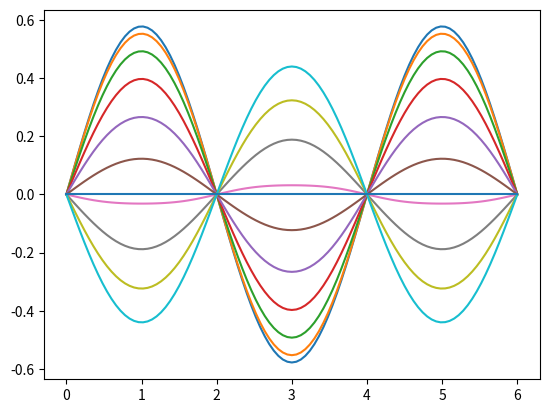

This chart was generated by the following Python code:
import numpy as np
from scipy.linalg import solve
import matplotlib.pyplot as plt


def crank_nik(temppsi):
    r=np.zeros(Nx-2,dtype=complex)
    M=np.zeros((Nx-2,Nx),dtype=complex)
    for i in range(0,Nx-2):
        r[i]=-A*(temppsi[i+2]-2*temppsi[i+1]+temppsi[i])+temppsi[i+1]
        M[i,i]=A
        M[i,i+1]=B
        M[i,i+2]=C
    M=M[:,1:-1]
    return(solve(M, r))


def initfunc():
    return np.sqrt(2/l)*np.sin(3*np.pi*x/l);

c=complex(0,1)#complex number
l=6    #length of infinite square well
Tt=1   #total time in seconds
n=101  #total number of timing points including t=0
Nx=101 #total no of grid points

x=np.linspace(0,l,Nx)
t=np.linspace(0,Tt,n)
dx=l/(Nx-1)
dt=Tt/(n-1)

A=complex(0,-dt/(2*dx**2))
B=complex(1,dt/dx**2)
C=A
psi=np.zeros((n,Nx),dtype=complex)  #wavefunction each raw contain data for each point in space and for constant time
temppsi=np.zeros(Nx,dtype=complex)  # contain n+1/2 th value of the wavefunction

psi[0,:]=initfunc()   #initial function


for i in range(n-2):
    temppsi=(1-dt*abs(psi[i,:])**2*c)*psi[i,:]
    psi[i+1,1:-1]=crank_nik(temppsi)
for i in range(0,n,10):
    plt.plot(x,np.real(psi[i,:]))
plt.show()
